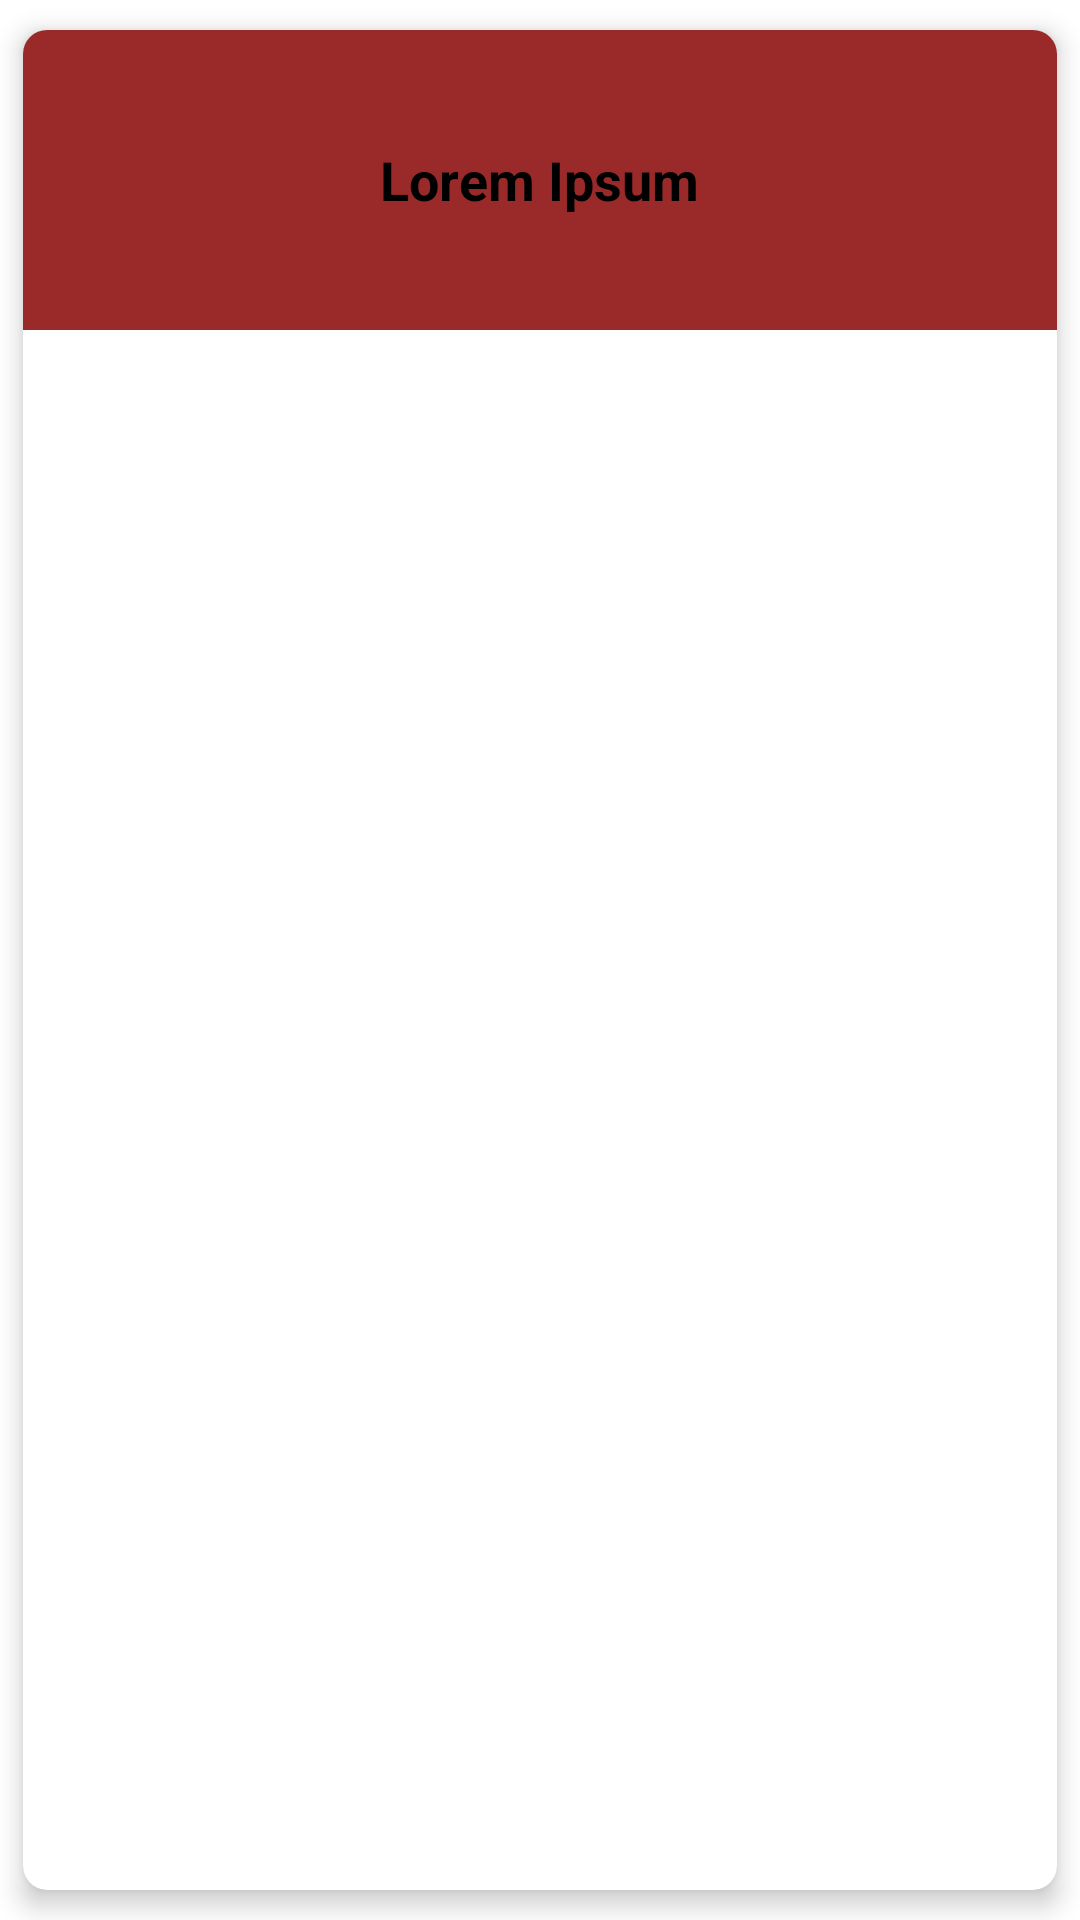

The Android layout XML behind this screen, and the referenced resources:
<!-- AndroidManifest.xml: application theme Theme.MrFit -->
<!-- res/layout/card_routine.xml -->
<?xml version="1.0" encoding="utf-8"?>
<androidx.cardview.widget.CardView xmlns:android="http://schemas.android.com/apk/res/android"
    xmlns:app="http://schemas.android.com/apk/res-auto"
    android:layout_width="match_parent"
    android:layout_height="wrap_content"
    android:layout_margin="0dp"
    app:cardCornerRadius="8dp"
    app:cardElevation="5dp"
    app:cardMaxElevation="5dp"
    app:cardPreventCornerOverlap="true"
    app:cardUseCompatPadding="true">

    

    <RelativeLayout
        android:id="@+id/cardBackground"
        android:layout_width="match_parent"
        android:layout_height="100dp"
        android:background="@color/garnet"
        android:gravity="center"
        app:layout_constraintBottom_toBottomOf="parent"
        app:layout_constraintDimensionRatio="1:1"
        app:layout_constraintLeft_toLeftOf="parent"
        app:layout_constraintRight_toRightOf="parent"
        app:layout_constraintTop_toTopOf="parent">

        

        
        <TextView
            android:id="@+id/workoutNameTextView"
            android:layout_width="wrap_content"
            android:layout_height="wrap_content"
            android:layout_marginTop="10dp"
            android:layout_marginBottom="10dp"
            android:text="@string/PLACEHOLDER_TEXT"
            android:textColor="@color/black"
            android:textSize="18sp"
            android:textStyle="bold" />

        
        <TextView
            android:id="@+id/workoutDescriptionTextView"
            android:layout_width="wrap_content"
            android:layout_height="wrap_content"
            android:layout_below="@id/workoutNameTextView"
            android:layout_marginTop="20dp"
            android:layout_marginBottom="10dp"
            android:drawablePadding="2dp"
            android:text="@string/PLACEHOLDER_TEXT"
            android:visibility="gone" />
    </RelativeLayout>
</androidx.cardview.widget.CardView>
<!-- resources referenced by this layout -->
<resources>
  <color name="black">#FF000000</color>
  <color name="garnet">#9A2A2A</color>
  <string name="PLACEHOLDER_TEXT">Lorem Ipsum</string>
  <style name="Theme.MrFit" parent="Theme.MaterialComponents.DayNight.DarkActionBar">
          
          <item name="colorPrimary">@color/garnet</item>
          <item name="colorPrimaryVariant">@color/garnet</item>
          <item name="colorOnPrimary">@color/white</item>
          
          <item name="colorSecondary">@color/black</item>
          <item name="colorSecondaryVariant">@color/black</item>
          <item name="colorOnSecondary">@color/black</item>
          
          <item name="android:statusBarColor">?attr/colorPrimaryVariant</item>
          
      </style>
  <color name="white">#FFFFFFFF</color>
</resources>
